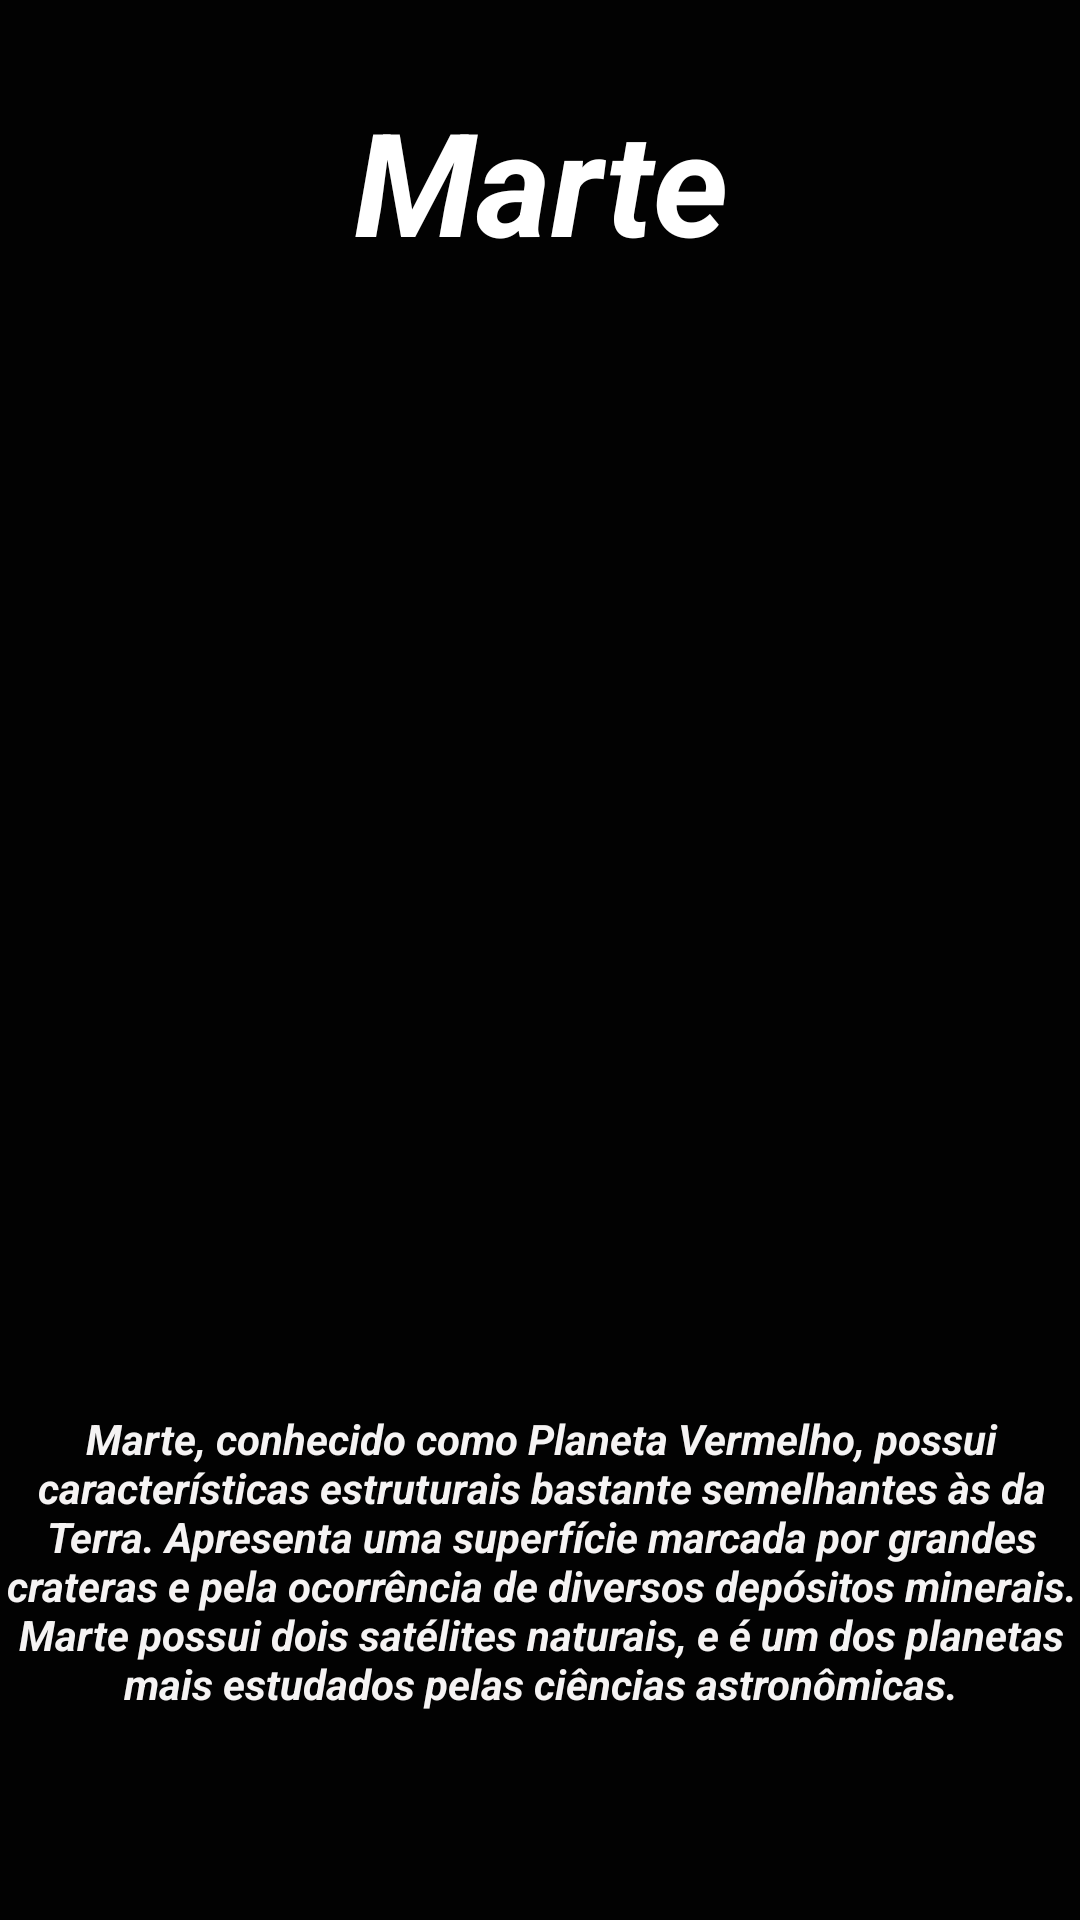

Write the Android layout XML for this screen, with the resource values it uses.
<!-- AndroidManifest.xml: application theme Theme.AppSistemaSolar -->
<!-- res/layout/planeta4.xml -->
<?xml version="1.0" encoding="utf-8"?>
<android.support.constraint.ConstraintLayout xmlns:android="http://schemas.android.com/apk/res/android"
    xmlns:app="http://schemas.android.com/apk/res-auto"
    xmlns:tools="http://schemas.android.com/tools"
    android:layout_width="match_parent"
    android:layout_height="match_parent"
    android:background="#FD000000">

    <TextView
        android:id="@+id/textView15"
        android:layout_width="267dp"
        android:layout_height="68dp"
        android:layout_marginTop="28dp"
        android:backgroundTint="#000000"
        android:text="Marte"
        android:textAlignment="center"
        android:textAllCaps="false"
        android:textColor="#FFFFFF"
        android:textSize="48sp"
        android:textStyle="normal|bold|italic"
        app:layout_constraintEnd_toEndOf="parent"
        app:layout_constraintStart_toStartOf="parent"
        app:layout_constraintTop_toTopOf="parent" />

    <TextView
        android:id="@+id/textView16"
        android:layout_width="364dp"
        android:layout_height="123dp"
        android:layout_marginTop="40dp"
        android:text="Marte, conhecido como Planeta Vermelho, possui características estruturais bastante semelhantes às da Terra. Apresenta uma superfície marcada por grandes crateras e pela ocorrência de diversos depósitos minerais. Marte possui dois satélites naturais, e é um dos planetas mais estudados pelas ciências astronômicas."
        android:textAlignment="center"
        android:textColor="#F5FFFDFD"
        android:textStyle="bold|italic"
        app:layout_constraintEnd_toEndOf="parent"
        app:layout_constraintHorizontal_bias="0.531"
        app:layout_constraintStart_toStartOf="parent"
        app:layout_constraintTop_toBottomOf="@+id/imageView3" />

    <Button
        android:id="@+id/btnVltTerra"
        android:layout_width="wrap_content"
        android:layout_height="wrap_content"
        android:layout_marginStart="25dp"
        android:layout_marginTop="76dp"
        android:text="Terra"
        app:layout_constraintStart_toStartOf="parent"
        app:layout_constraintTop_toBottomOf="@+id/textView16" />

    <Button
        android:id="@+id/btnAvJup"
        android:layout_width="wrap_content"
        android:layout_height="wrap_content"
        android:layout_marginTop="76dp"
        android:layout_marginEnd="25dp"
        android:text="Júpiter"
        app:layout_constraintEnd_toEndOf="parent"
        app:layout_constraintTop_toBottomOf="@+id/textView16" />

    <ImageView
        android:id="@+id/imageView3"
        android:layout_width="395"
        android:layout_height="310"
        android:layout_marginTop="24dp"
        app:layout_constraintEnd_toEndOf="parent"
        app:layout_constraintStart_toStartOf="parent"
        app:layout_constraintTop_toBottomOf="@+id/textView15"
        app:srcCompat="@drawable/marte" />
</android.support.constraint.ConstraintLayout>
<!-- resources referenced by this layout -->
<resources>
  <style name="Theme.AppSistemaSolar" parent="Theme.AppCompat.Light.DarkActionBar">
          
          <item name="colorPrimary">@color/purple_500</item>
          <item name="colorPrimaryDark">@color/purple_700</item>
          <item name="colorAccent">@color/teal_200</item>
          
      </style>
  <!-- not gathered from this repository: default colours our renderer supplied (Android Studio template values) -->
  <color name="purple_500">#FF6200EE</color>
  <color name="purple_700">#FF3700B3</color>
  <color name="teal_200">#FF03DAC5</color>
</resources>
